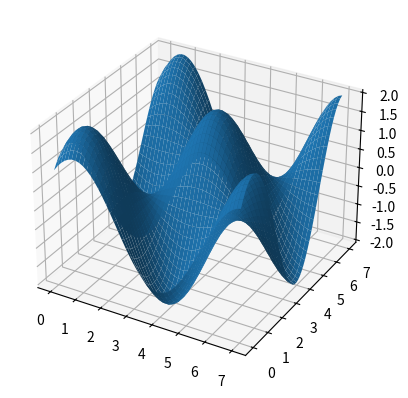

The matplotlib source for this figure:
import numpy as np
import matplotlib.pyplot as plt
from mpl_toolkits import mplot3d

def Psi(x, y):
    return (np.sin(x) + np.cos(x)) * (np.sin(y) + np.cos(y))

x = np.linspace(0, 7, 50)
y = np.linspace(0, 7, 50)
X, Y = np.meshgrid(x, y)

Field = Psi(X, Y)

ax = plt.axes(projection='3d')
ax.plot_surface(X, Y, Field)
plt.show()
